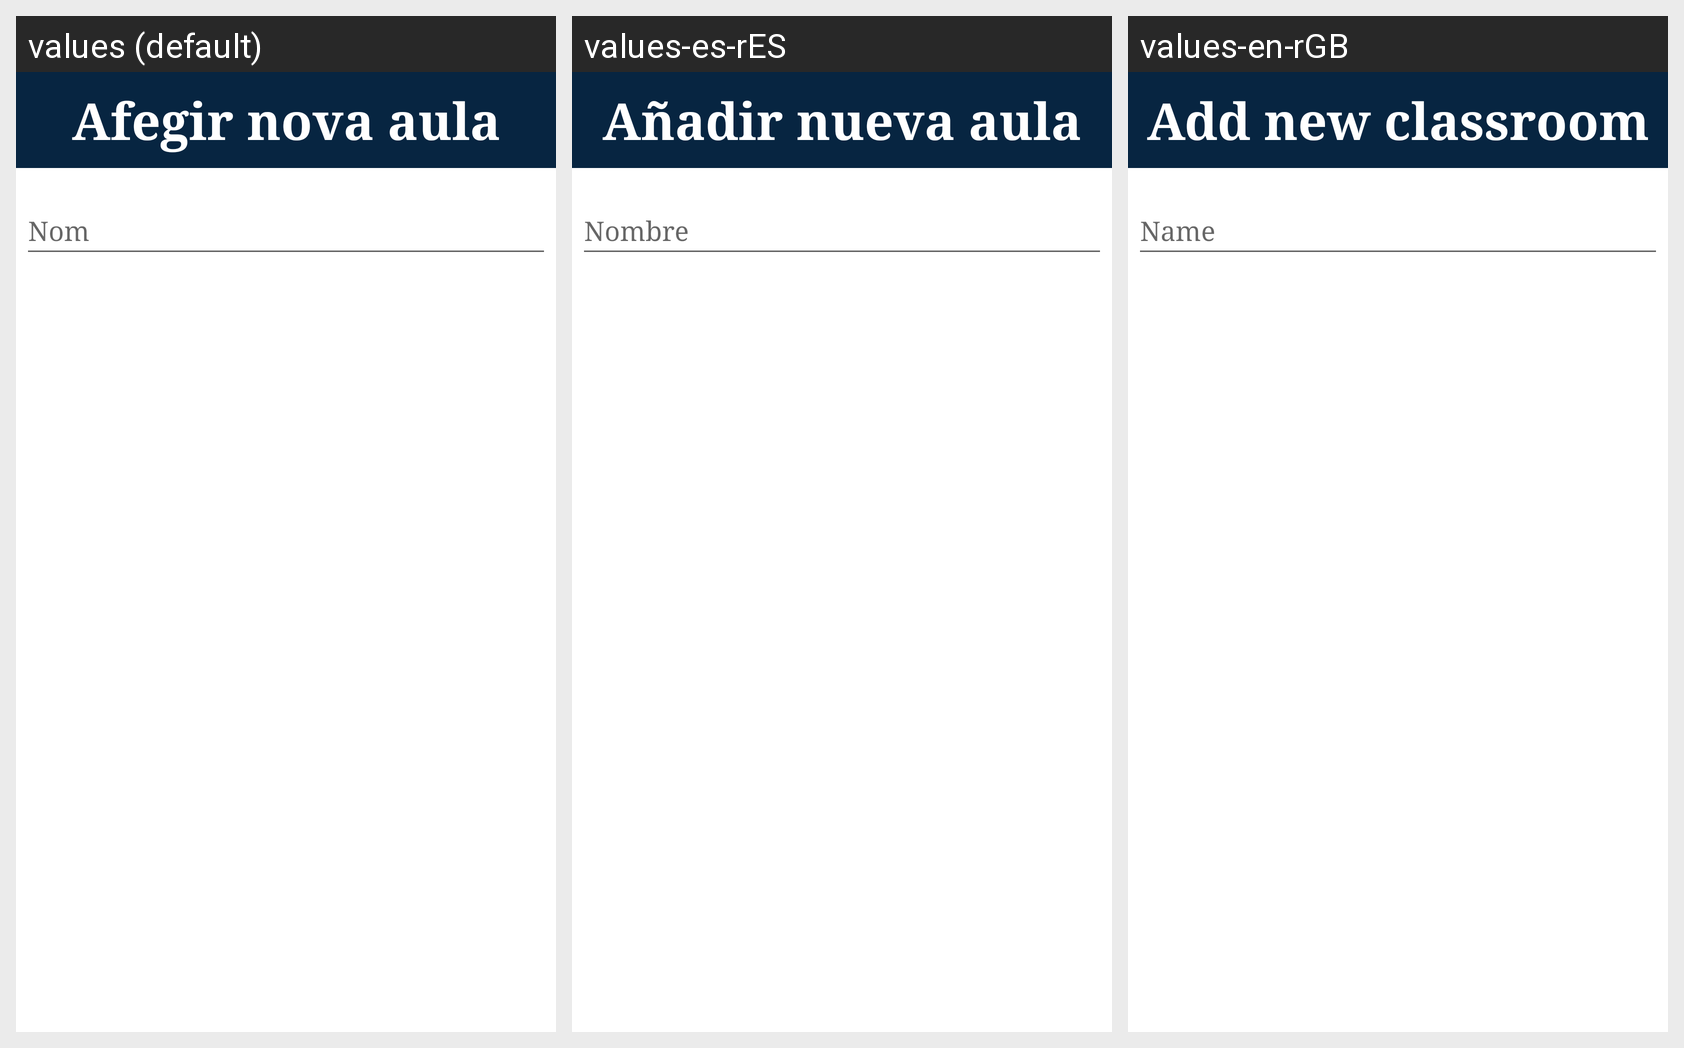

The Android screen above is rendered under several locales of the same app. Produce the string resources it draws, with the default and per-locale values.
Android screen res/layout/dialog_aulanueva.xml rendered under 3 locales, left to right: values (default), values-es-rES, values-en-rGB. Device: Nexus 5 (rendered at 1080×1920; each locale shown at half size, 540×960, under a caption strip naming it); theme Theme.Projecto2MatesAndroid.
Strings drawn on this screen, with the default value and each locale's value (text and hints the layout hard-codes, and strings that could not be matched under every locale, appear in the picture but are not listed):

AfegirAula
  values: Afegir nova aula
  values-es-rES: Añadir nueva aula
  values-en-rGB: Add new classroom

Nom
  values: Nom
  values-es-rES: Nombre
  values-en-rGB: Name
